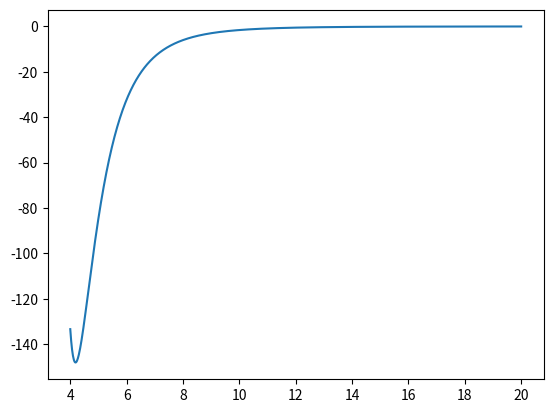

This figure's Python source:
"""Script to calculate LJ potential/epsilon at various rcuts."""
import matplotlib.pyplot as plt
import numpy as np


def get_lj(r, sigma=3.73, epsilon=148):
    """Return LJ potential given r, sigma, and potential."""
    return 4 * epsilon * ((sigma / r) ** 12 - (sigma / r) ** 6)


rs = np.linspace(4, 20, 1000)

es = get_lj(rs)

plt.plot(rs, es)
plt.savefig("lj.png", dpi=600)


r = 3.73 * (2 ** (1 / 6))

e = get_lj(r)
epsilon = 148
print("Ratio (e at r = {} and epsilon) is {}".format(r, abs(e / epsilon)))


r = 10

e = get_lj(r)
epsilon = 148
print("Ratio (e at r = {} and epsilon) is {}".format(r, abs(e / epsilon)))


r = 14

e = get_lj(r)
epsilon = 148
print("Ratio (e at r = {} and epsilon) is {}".format(r, abs(e / epsilon)))


r = 18

e = get_lj(r)
epsilon = 148
print("Ratio (e at r = {} and epsilon) is {}".format(r, abs(e / epsilon)))


r = 22

e = get_lj(r)
epsilon = 148
print("Ratio (e at r = {} and epsilon) is {}".format(r, abs(e / epsilon)))


r = 24

e = get_lj(r)
epsilon = 148
print("Ratio (e at r = {} and epsilon) is {}".format(r, abs(e / epsilon)))


r = 25

e = get_lj(r)
epsilon = 148
print("Ratio (e at r = {} and epsilon) is {}".format(r, abs(e / epsilon)))
